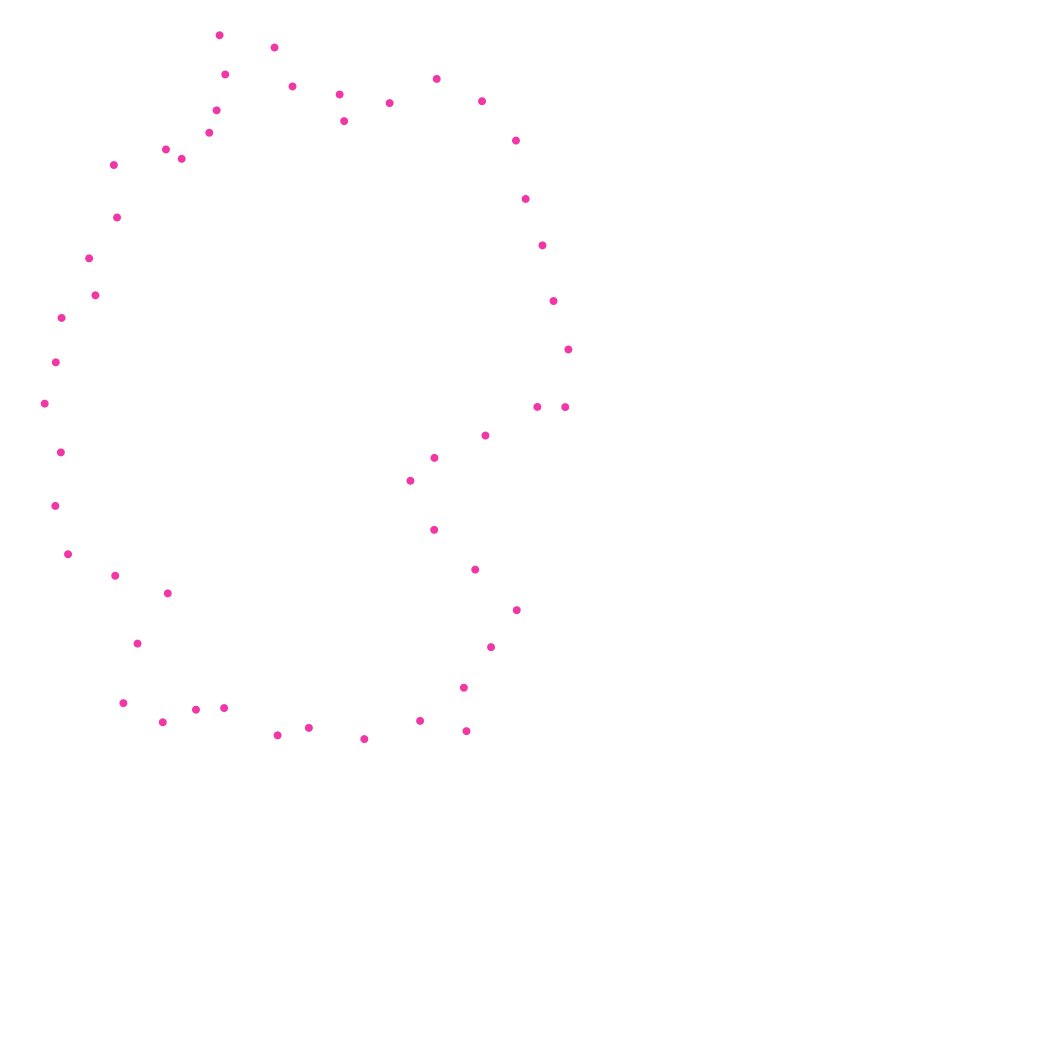

The data file committed next to this chart (first rows):
x, y
540, 332
525.9, 286
515.3, 233.1
499.4, 189
490.2, 133.6
457.9, 96.13
414.9, 74.94
370.2, 97.95
326.9, 115.1
322.6, 89.77
277.9, 82.11
260.8, 45.16
208.6, 33.5
214, 70.76
205.8, 104.9
198.8, 126.1
172.6, 150.9
157.7, 142
108.2, 156.8
111.2, 206.6
84.69, 245.5
90.67, 280.6
58.52, 302
52.97, 344.2
42.46, 383.5
57.82, 429.8
52.56, 480.6
64.63, 526.5
109.5, 547
159.4, 563.7
130.7, 611.4
117.2, 668
154.6, 686.2
186.2, 674.2
212.9, 672.6
263.7, 698.6
293.4, 691.5
346.1, 702.1
399.1, 684.9
443.2, 694.6
440.7, 653.3
466.5, 614.8
490.9, 579.7
451.5, 541.2
412.5, 503.3
389.9, 456.7
412.7, 435
461.2, 413.8
510.5, 386.6
537, 386.8
